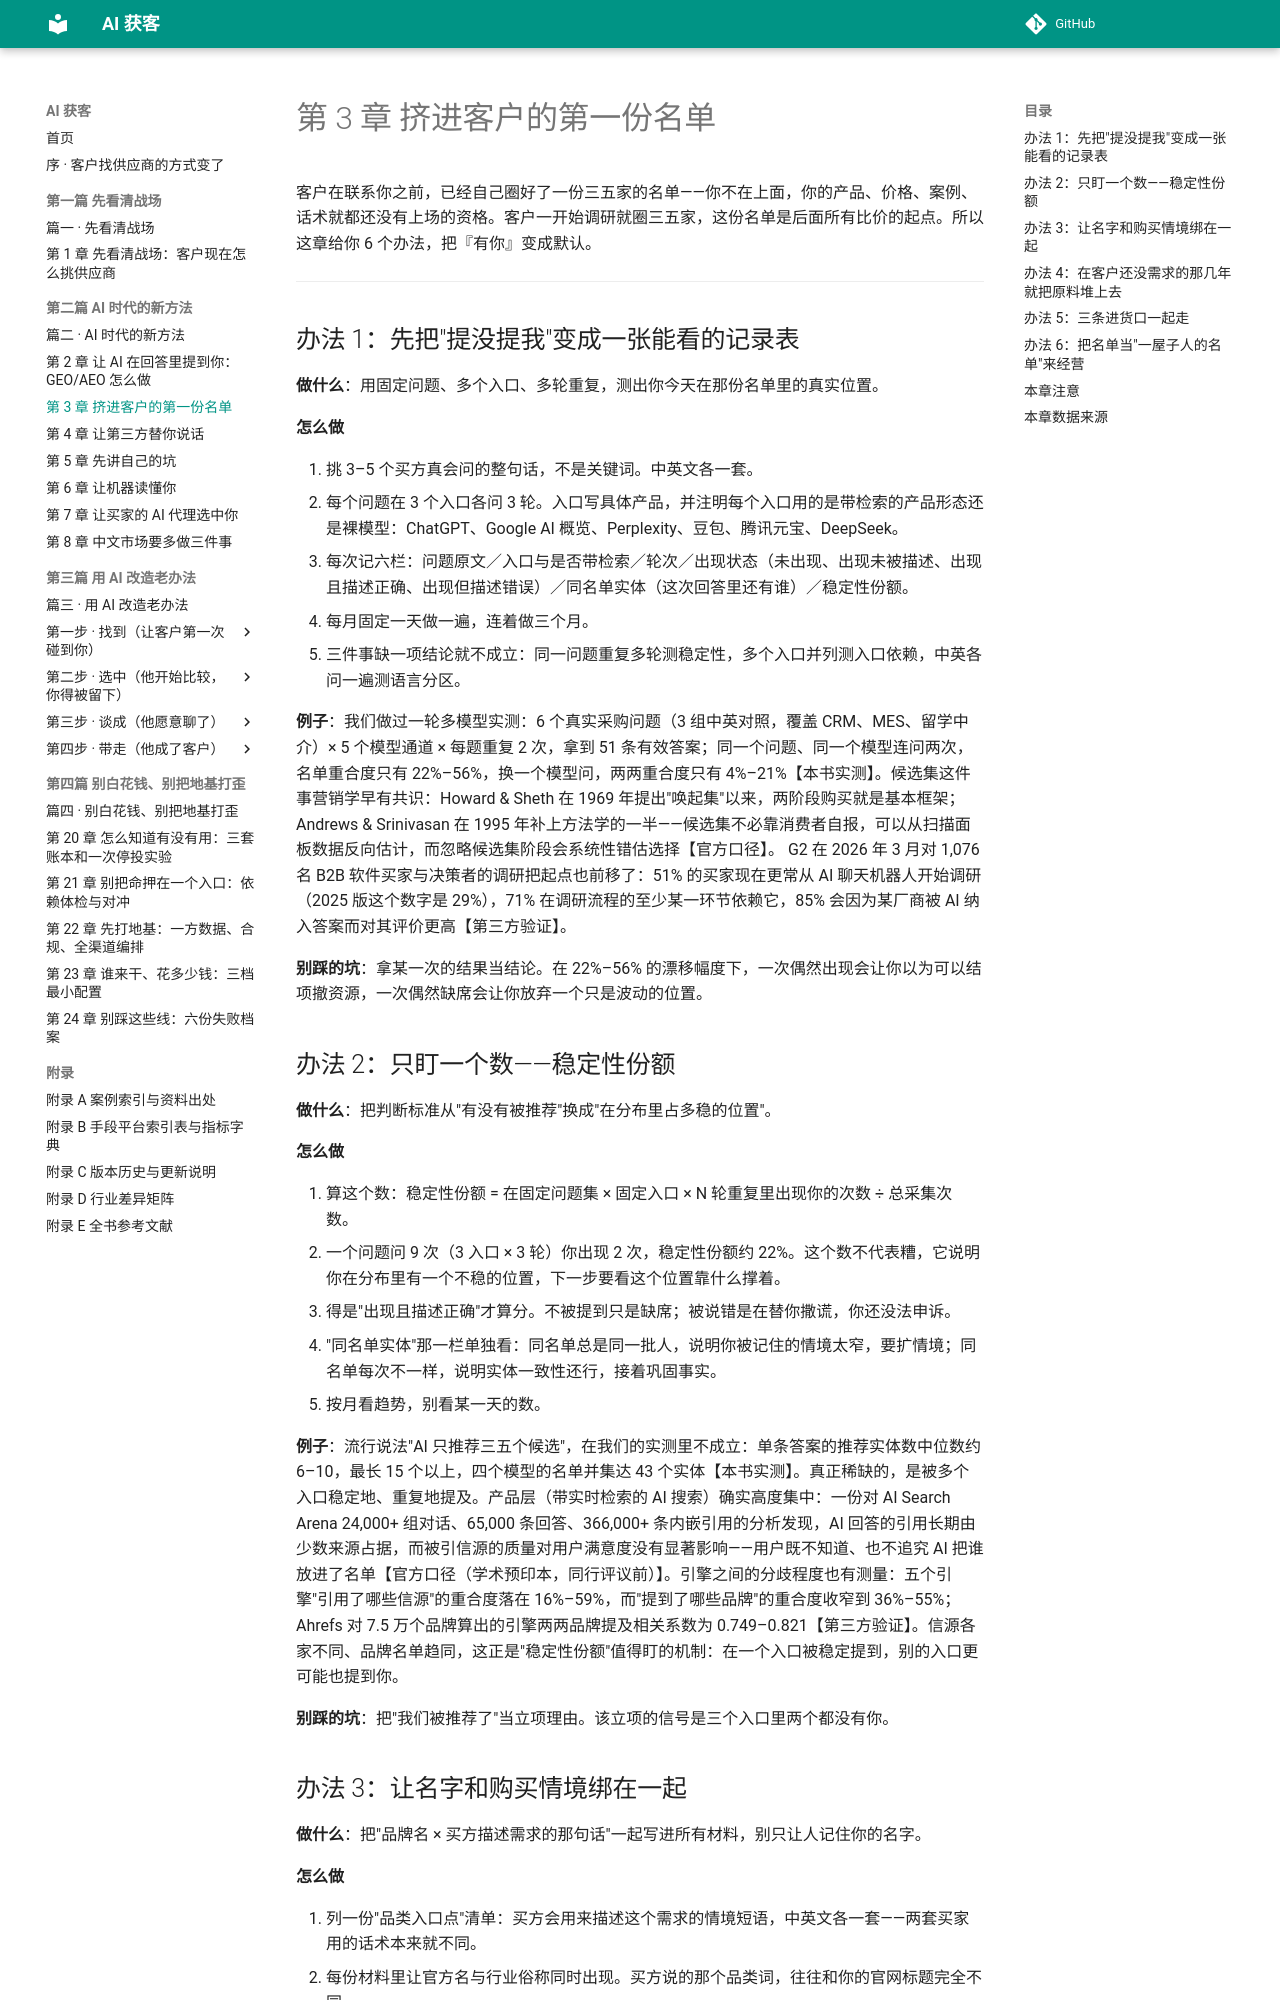

repository: Jweokk/ai-customer-acquisition-book · page: 03-第3章-挤进客户的第一份名单/index.html · generator: mkdocs

# 第 3 章 挤进客户的第一份名单

客户在联系你之前，已经自己圈好了一份三五家的名单——你不在上面，你的产品、价格、案例、话术就都还没有上场的资格。客户一开始调研就圈三五家，这份名单是后面所有比价的起点。所以这章给你 6 个办法，把『有你』变成默认。

---

## 办法 1：先把"提没提我"变成一张能看的记录表

**做什么**：用固定问题、多个入口、多轮重复，测出你今天在那份名单里的真实位置。

**怎么做**

1. 挑 3–5 个买方真会问的整句话，不是关键词。中英文各一套。
2. 每个问题在 3 个入口各问 3 轮。入口写具体产品，并注明每个入口用的是带检索的产品形态还是裸模型：ChatGPT、Google AI 概览、Perplexity、豆包、腾讯元宝、DeepSeek。
3. 每次记六栏：问题原文／入口与是否带检索／轮次／出现状态（未出现、出现未被描述、出现且描述正确、出现但描述错误）／同名单实体（这次回答里还有谁）／稳定性份额。
4. 每月固定一天做一遍，连着做三个月。
5. 三件事缺一项结论就不成立：同一问题重复多轮测稳定性，多个入口并列测入口依赖，中英各问一遍测语言分区。

**例子**：我们做过一轮多模型实测：6 个真实采购问题（3 组中英对照，覆盖 CRM、MES、留学中介）× 5 个模型通道 × 每题重复 2 次，拿到 51 条有效答案；同一个问题、同一个模型连问两次，名单重合度只有 22%–56%，换一个模型问，两两重合度只有 4%–21%【本书实测】。候选集这件事营销学早有共识：Howard & Sheth 在 1969 年提出"唤起集"以来，两阶段购买就是基本框架；Andrews & Srinivasan 在 1995 年补上方法学的一半——候选集不必靠消费者自报，可以从扫描面板数据反向估计，而忽略候选集阶段会系统性错估选择【官方口径】。 G2 在 2026 年 3 月对 1,076 名 B2B 软件买家与决策者的调研把起点也前移了：51% 的买家现在更常从 AI 聊天机器人开始调研（2025 版这个数字是 29%），71% 在调研流程的至少某一环节依赖它，85% 会因为某厂商被 AI 纳入答案而对其评价更高【第三方验证】。

**别踩的坑**：拿某一次的结果当结论。在 22%–56% 的漂移幅度下，一次偶然出现会让你以为可以结项撤资源，一次偶然缺席会让你放弃一个只是波动的位置。

## 办法 2：只盯一个数——稳定性份额

**做什么**：把判断标准从"有没有被推荐"换成"在分布里占多稳的位置"。

**怎么做**

1. 算这个数：稳定性份额 = 在固定问题集 × 固定入口 × N 轮重复里出现你的次数 ÷ 总采集次数。
2. 一个问题问 9 次（3 入口 × 3 轮）你出现 2 次，稳定性份额约 22%。这个数不代表糟，它说明你在分布里有一个不稳的位置，下一步要看这个位置靠什么撑着。
3. 得是"出现且描述正确"才算分。不被提到只是缺席；被说错是在替你撒谎，你还没法申诉。
4. "同名单实体"那一栏单独看：同名单总是同一批人，说明你被记住的情境太窄，要扩情境；同名单每次不一样，说明实体一致性还行，接着巩固事实。
5. 按月看趋势，别看某一天的数。

**例子**：流行说法"AI 只推荐三五个候选"，在我们的实测里不成立：单条答案的推荐实体数中位数约 6–10，最长 15 个以上，四个模型的名单并集达 43 个实体【本书实测】。真正稀缺的，是被多个入口稳定地、重复地提及。产品层（带实时检索的 AI 搜索）确实高度集中：一份对 AI Search Arena 24,000+ 组对话、65,000 条回答、366,000+ 条内嵌引用的分析发现，AI 回答的引用长期由少数来源占据，而被引信源的质量对用户满意度没有显著影响——用户既不知道、也不追究 AI 把谁放进了名单【官方口径（学术预印本，同行评议前）】。引擎之间的分歧程度也有测量：五个引擎"引用了哪些信源"的重合度落在 16%–59%，而"提到了哪些品牌"的重合度收窄到 36%–55%；Ahrefs 对 7.5 万个品牌算出的引擎两两品牌提及相关系数为 0.749–0.821【第三方验证】。信源各家不同、品牌名单趋同，这正是"稳定性份额"值得盯的机制：在一个入口被稳定提到，别的入口更可能也提到你。

**别踩的坑**：把"我们被推荐了"当立项理由。该立项的信号是三个入口里两个都没有你。

## 办法 3：让名字和购买情境绑在一起

**做什么**：把"品牌名 × 买方描述需求的那句话"一起写进所有材料，别只让人记住你的名字。

**怎么做**

1. 列一份"品类入口点"清单：买方会用来描述这个需求的情境短语，中英文各一套——两套买家用的话术本来就不同。
2. 每份材料里让官方名与行业俗称同时出现。买方说的那个品类词，往往和你的官网标题完全不同。
3. 把"做什么／不做什么／服务多大客户／什么价位"写成短句事实，实体名只用一种写法，不要在同一份材料里用三个称呼指自己。
4. 每季度补一批新情境短语，从销售最常被问住的问题里挑。

**例子**：Ehrenberg-Bass Institute 的 Byron Sharp 专门澄清过，"精神可得性"指买家在购买情境中注意到、认出或想到你的概率，它比"知晓度"宽得多——第一提及、再认、回忆这些传统指标只用了脱离情境的提示（通常只是品类名），所以有缺陷【官方口径】。中文里尤其好懂：记住"能做除尘改造"和记住"是环保设备公司"，调出来的是两种结果。另外两条机制同向：Hauser & Wernerfelt 的评估成本模型说明，候选集规模是理性买方在决策成本与边际收益之间权衡的最优解，模型还推导出入市顺序惩罚【官方口径】；Tversky & Kahneman 的锚定实验说明，第一个进入买方视野的选项会成为后续所有比较的参照系——一个完全无关的随机起点就能显著改变判断（两组估计中位数 25 与 45）【官方口径】。

**别踩的坑**：只刷品牌名和关键词。名单记住的是"名字 × 情境"，缺了情境那一半，买方说出需求时调不出你。
